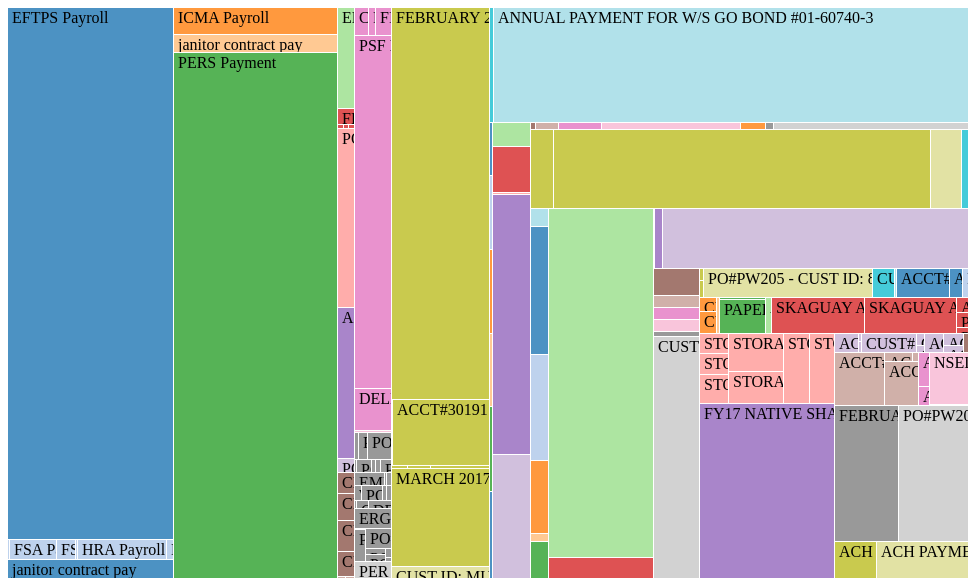
D3 v4 page, settled after 360 driven frames (6 s of simulated time); the page loaded 1 data file(s).


// ── js/script.js
var svg = d3.select("svg"),
    width = +svg.attr("width"),
    height = +svg.attr("height");

var fader = function(color) { return d3.interpolateRgb(color, "#fff")(0.2); },
    color = d3.scaleOrdinal(d3.schemeCategory20.map(fader)),
    format = d3.format("$,d");

var treemap = d3.treemap()
    .tile(d3.treemapResquarify)
    .size([width, height])
    .round(true)
    .paddingInner(1);

d3.csv('check-runs/03-16-17.csv', function(error, data) {
  if (error) throw error;

  data = groupData(data);

  console.log(data);

  var genId = 0;
  var root = d3.hierarchy(data)
      .eachBefore(function(d) {
        d.data.id = (d.parent ? d.parent.data.id + "." : "") + genId;
        genId++;
      })
      .sum(sumBySize)
      .sort(function(a, b) { return b.amount - a.amount; });

  treemap(root);

  var cell = svg.selectAll("g")
    .data(root.leaves())
    .enter().append("g")
      .attr("transform", function(d) { return "translate(" + d.x0 + "," + d.y0 + ")"; });

  cell.append("rect")
      .attr("id", function(d) { return d.data.id; })
      .attr("width", function(d) { return d.x1 - d.x0; })
      .attr("height", function(d) { return d.y1 - d.y0; })
      .attr("fill", function(d) { return color(d.parent.data.id * 100); });

  cell.append("clipPath")
      .attr("id", function(d) { return "clip-" + d.data.id; })
    .append("use")
      .attr("xlink:href", function(d) { return "#" + d.data.id; });

  cell.append("text")
      .attr("clip-path", function(d) { return "url(#clip-" + d.data.id + ")"; })
      .attr('x', 4)
      .attr('y', 15)
      .text(function(d) { return d.data.description; });

  cell.on('click', function (d) {
    var html = '<p>' + d.data.to + '</p>' +
               '<p>' + d.data.description + '</p>' +
               '<p>' + format(d.data.amount) + '</p>';
    d3.select('#description').html(html);
  });

  cell.append("title")
      .text(function(d) { return format(d.value) + '\n' + d.data.description; });

  d3.selectAll("input")
      .data([sumBySize, sumByCount], function(d) { return d ? d.name : this.value; })
      .on("change", changed);

  var timeout = d3.timeout(function() {
    d3.select("input[value=\"sumByCount\"]")
        .property("checked", true)
        .dispatch("change");
  }, 2000);

  function changed(sum) {
    timeout.stop();

    treemap(root.sum(sum));

    cell.transition()
        .duration(750)
        .attr("transform", function(d) { return "translate(" + d.x0 + "," + d.y0 + ")"; })
      .select("rect")
        .attr("width", function(d) { return d.x1 - d.x0; })
        .attr("height", function(d) { return d.y1 - d.y0; });
  }
});

function sumByCount(d) {
  return d.children ? 0 : 1;
}

function sumBySize(d) {
  return d.amount;
}

function groupData (data) {
  var newData = {
    name: 'checks',
    children: []
  };

  var groups = [];

  data.forEach(function (datum) {
    var name;

    if (groups.indexOf(datum.to) === -1) {
      groups.push(datum.to);
      newData.children.push({
        to: datum.to,
        children: [datum]
      });
    } else {
      var child = findInChildren(newData.children, datum.to);
      child.children.push(datum);
    }
  });

  return newData;
}

function findInChildren (children, name) {
  return children.filter(function (child) {
    return child.to === name && !child.amount;
  })[0];
}


### data: check-runs/03-16-17.csv
date, to, description, amount
2017-03-14T00:00:00-08:00, Electronic Fed Tax Payment System, EFTPS Payroll, 48067
2017-03-14T00:00:00-08:00, NAVIA BENEFIT SOLUTIONS, FSA Payroll, 25
2017-03-14T00:00:00-08:00, NAVIA BENEFIT SOLUTIONS, FSA Payroll, 527.3
2017-03-14T00:00:00-08:00, NAVIA BENEFIT SOLUTIONS, FSA Payroll, 208.3
2017-03-14T00:00:00-08:00, NAVIA BENEFIT SOLUTIONS, FSA Payroll, 25
2017-03-14T00:00:00-08:00, Henricksen, Rhonda P., janitor contract pay, 1680
2017-03-14T00:00:00-08:00, NAVIA BENEFIT SOLUTIONS, HRA Payroll, 1000
2017-03-14T00:00:00-08:00, NAVIA BENEFIT SOLUTIONS, HRA Payroll, 77.04
2017-03-14T00:00:00-08:00, International City/County, ICMA Payroll, 2405
2017-03-14T00:00:00-08:00, Michael Mauldin, janitor contract pay, 1654
2017-03-14T00:00:00-08:00, State of Alaska - FICA, PERS Payment, 47076
2017-03-16T00:00:00-08:00, Admiralty Environmental, LLC, ENVIRONMENTAL SERVICES 1/11-1/20, 902
2017-03-16T00:00:00-08:00, Alaska Seaplanes, FROM JNU TO SGY ON 2/9 - KEN COX, 144
2017-03-16T00:00:00-08:00, Alaska Seaplanes, FROM SGY TO JNU ON 2/8 - ADMIRALTY ENVIR…, 11
2017-03-16T00:00:00-08:00, Alaska Seaplanes, FROM JNU TO SGY ON 2/12 - ENVELOPES FROM…, 11
2017-03-16T00:00:00-08:00, Alaska Seaplanes, FROM SGY TO JNU ON 2/22/17 - ADMIRALTY E…, 11
2017-03-16T00:00:00-08:00, Alaskan Copper & Brass Co., PO#HB170013 - ALUMINUM TUBING & PLATES, 1600
2017-03-16T00:00:00-08:00, ALASKA DISPATCH NEWS, ACCT#268841 - INVITATION OF BIDS 1/30-2/…, 1350
2017-03-16T00:00:00-08:00, Alaska Litho Printers, PO#170015 - HARBOR ENVELOPES (500), 124
2017-03-16T00:00:00-08:00, ALASKA MARINE LINES, CITYOFS.2 - ALUM PLATE, ALUM TUBING, 186.6
2017-03-16T00:00:00-08:00, ALASKA MARINE LINES, CITYOFS.2 - PIPE FITTINGS FOR HD SUPPLY …, 238
2017-03-16T00:00:00-08:00, ALASKA MARINE LINES, CITYOFS.2 - CERAMIC/BRICK MORTAR - 2 PAL…, 278.1
2017-03-16T00:00:00-08:00, ALASKA MARINE LINES, CITYOFS.2 - PALLET OF BATTERIES FOR PW, 219.9
2017-03-16T00:00:00-08:00, ALASKA SEAPLANES, FROM SGY TO JNU ON 3/3 - FED EX, 11
2017-03-16T00:00:00-08:00, ALASKA SEAPLANES, FROM SGY TO JNU ON 3/3 - LAB CORP, 11
2017-03-16T00:00:00-08:00, ALASKA TECHNICAL SOLUTIONS, CLINIC - 48GB MEMORY UPGRADE - NEXTGEN S…, 220
2017-03-16T00:00:00-08:00, ALASKA TECHNICAL SOLUTIONS, FIRE DEPT - BROTHER TONER, 100
2017-03-16T00:00:00-08:00, ALASKA TECHNICAL SOLUTIONS, FIRE DEPT - TONER FOR SHARP COPIER, DRUM…, 246
2017-03-16T00:00:00-08:00, ALASKA TECHNICAL SOLUTIONS, PSF BUILDING - LCD TELEVISION/MONITORS, …, 7182
2017-03-16T00:00:00-08:00, ALASKA TECHNICAL SOLUTIONS, DELL OPTIPLEX FOR GREGG W. MICROSOFT OFF…, 850
2017-03-16T00:00:00-08:00, THE ALASKA ZOO, PERFECTLY POLAR BEARS - SKAGWAY LIBRARY, 50
2017-03-16T00:00:00-08:00, Amazon, REPLACEMENT FOR WHELEN ENGINE LIGHT BULB…, 62.47
2017-03-16T00:00:00-08:00, Amazon, PO#PD0109 - ELECTRONIC KEY STORAGE SAFE …, 127.1
2017-03-16T00:00:00-08:00, Amazon, PO#17072 - RAINBOW LIGHT PRENATAL VITAMI…, 357.6
2017-03-16T00:00:00-08:00, Amazon, PO#17081 - GREEN KITCHEN TOWEL SET, 14.94
2017-03-16T00:00:00-08:00, Amazon, PO#17081 - BLU-RAY PLAYER, TOWELS, SHEET…, 105
2017-03-16T00:00:00-08:00, Amazon, CEC IDUSTRIES BULBS (2) - FIRE DEPT., 29.31
2017-03-16T00:00:00-08:00, Amazon, PO#2056 - BLACK & TRI-COLOR INK CARTRIDG…, 31.99
2017-03-16T00:00:00-08:00, Amazon, PO#2056 - DYMO SHIPPING LABELS, BLACK & …, 76.93
2017-03-16T00:00:00-08:00, Amazon, EMERGENCY CARE (2) - FIRE DEPT., 214.6
2017-03-16T00:00:00-08:00, Amazon, SUPPLIES FOR REC CENTER, 17.3
2017-03-16T00:00:00-08:00, Amazon, KIDS PLASTIC TABLE - REC CENTER, 35.99
2017-03-16T00:00:00-08:00, Amazon, WILDERNESS & RESCUE MEDICINE BOOK (2) - …, 62.62
2017-03-16T00:00:00-08:00, Amazon, PO#HB170014 - DEWALT D28710 14-IN ABRASI…, 170
2017-03-16T00:00:00-08:00, Amazon, PO#PD0109A - PLASTIC KEY FOBS (2), 29.38
2017-03-16T00:00:00-08:00, Amazon, THE FORGOTTEN SOLDIER, RING OF FIRE, 41.69
2017-03-16T00:00:00-08:00, Amazon, THE BLESSING WAY, 9.95
2017-03-16T00:00:00-08:00, Amazon, GOOD WITHOUT GOD, THE BIG BANG THEORY, S…, 49.86
2017-03-16T00:00:00-08:00, Amazon, DESIGNING YOUR LIFE, THE HEIST, THE SEVE…, 93.65
2017-03-16T00:00:00-08:00, Amazon, ERGOTRON WORKFIT-S - POLICE DEPT., 405
2017-03-16T00:00:00-08:00, Amazon, PO#2057 - BOSTITCH REGULATOR & GAUGE KIT, 11.98
2017-03-16T00:00:00-08:00, Amazon, PO#2057 - HYPERTHERM ELIMINIZER AIR FILT…, 196
2017-03-16T00:00:00-08:00, Amazon, PO#17080 - FLEXISPOT WIDE STAND UP DESK …, 285
2017-03-16T00:00:00-08:00, Amazon, PO#2052 - HONEYWELL UNIVERSAL ELECTRONIC…, 65.9
2017-03-16T00:00:00-08:00, Amazon, PO#17085 - 6-PIECE TOWEL SET (2), MICROF…, 78.96
2017-03-16T00:00:00-08:00, Amazon, CREDIT MEMO - LIBRARY, 27.55
2017-03-16T00:00:00-08:00, Amazon, CREDIT MEMO - LIBRARY, 12.32
2017-03-16T00:00:00-08:00, Wendy Anderson, PER DIEM FOR FOOD - SEATRADE CONF. 3/11-…, 348
2017-03-16T00:00:00-08:00, Alaska Power & Telephone, FEBRUARY 2017 - POWER BILL, 21053
2017-03-16T00:00:00-08:00, Alaska Power & Telephone, ACCT#29760 - POWER @ RAUSCHER APT., 49.48
... 96 more rows